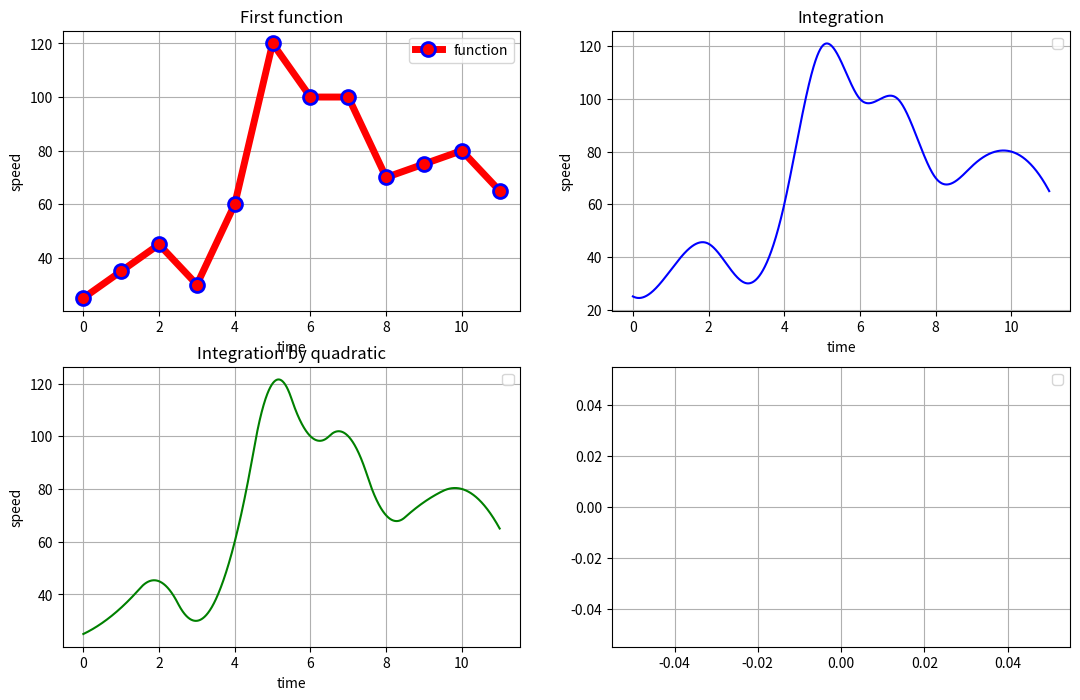

Reproduce this figure in Python.
from scipy.integrate import odeint
import numpy as np
from scipy.interpolate import interp1d
import matplotlib.pyplot as plt
from scipy import interpolate
s = np.array([25, 35, 45, 30, 60, 120, 100, 100, 70, 75, 80, 65]) #speed
t = np.linspace(0, 11, 12)
#speed and time output
print ( 'time = ', t)
print('speed = ', s)
plt.figure(figsize=(13, 8))
plt.subplot(2, 2, 1)
plt.plot(t, s, 'o-r', alpha=1, label="function", lw=5, mec='b', mew=2, ms=10)
plt.legend()
plt.grid(True)
plt.title("First function")
plt.xlabel("time")
plt.ylabel("speed")

plt.subplot(2, 2, 2)
xx = np.linspace(t.min(), t.max(), 10000)
yy = interp1d(t, s, kind="cubic")(xx) # interp cubic spline
plt.plot(xx, yy, "b-")
plt.legend()
plt.grid(True)
plt.title("Integration")
plt.xlabel("time")
plt.ylabel("speed")

plt.subplot(2, 2, 3)
xx = np.linspace(t.min(), t.max(), 10000)
y2 = interp1d(t, s, kind='quadratic')(xx) # interp quadratic spline
plt.plot(xx, y2, "g-")
plt.legend()
plt.grid(True)
plt.title("Integration by quadratic")
plt.xlabel("time")
plt.ylabel("speed")

plt.subplot(2, 2, 4)
xx = np.linspace(t.min(), t.max(), 10000)
vt = np.divide(s, t)
y3 = interp1d(t, vt, kind='quadratic')(xx) # interp quadratic spline
plt.plot(xx, y3, "r--")
plt.legend()
plt.grid(True)


plt.show()
